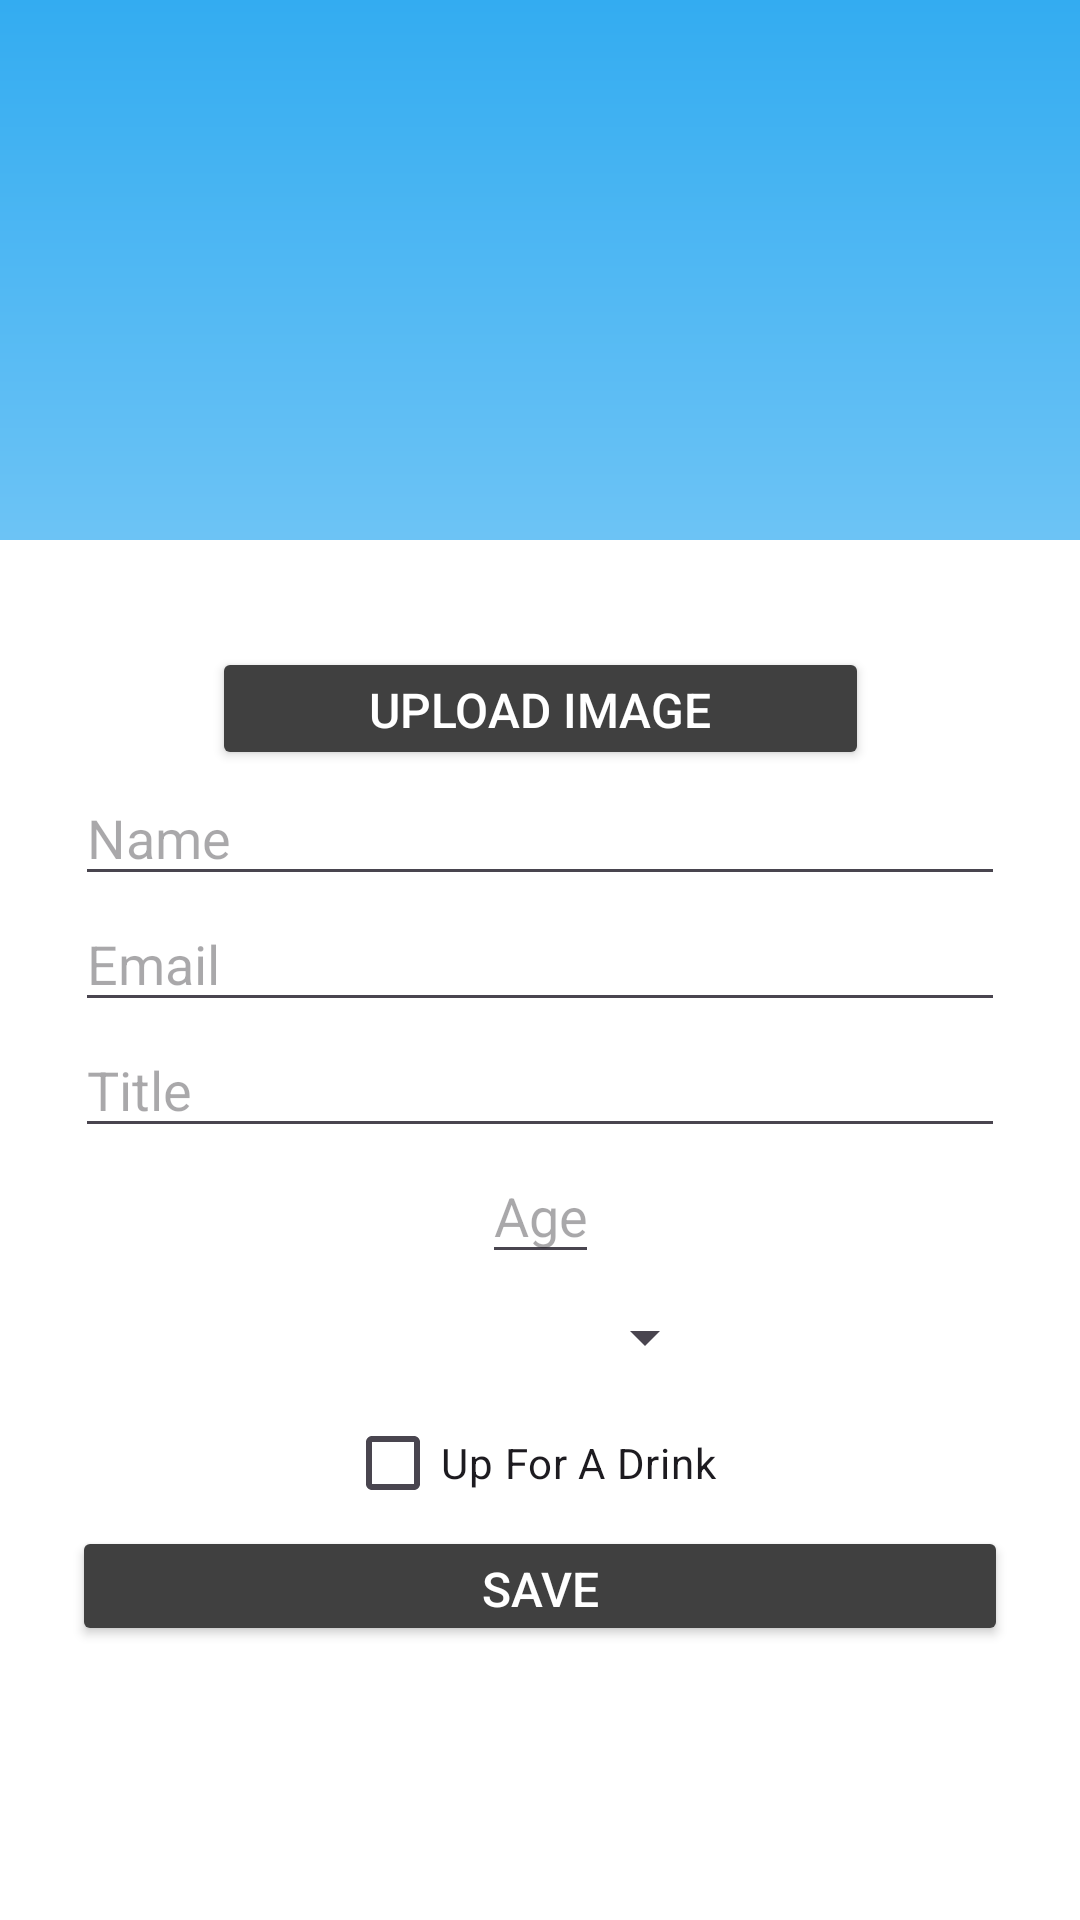

The Android layout XML behind this screen, and the referenced resources:
<!-- AndroidManifest.xml: application theme Theme.MeetByLocationApp -->
<!-- res/layout/fragment_profile.xml -->
<?xml version="1.0" encoding="utf-8"?>
<FrameLayout xmlns:android="http://schemas.android.com/apk/res/android"
    xmlns:app="http://schemas.android.com/apk/res-auto"
    xmlns:tools="http://schemas.android.com/tools"
    android:layout_width="match_parent"
    android:layout_height="match_parent"
    tools:context=".ProfileFragment"
    tools:layout_editor_absoluteX="-26dp"
    tools:layout_editor_absoluteY="-3dp">

    <!-- res/layout/activity_profile.xml -->
    <androidx.constraintlayout.widget.ConstraintLayout
        android:id="@+id/linearLayout"
        android:layout_width="match_parent"
        android:layout_height="match_parent"
        android:background="@drawable/edit_profile_background"
        android:orientation="vertical"
        android:padding="16dp"
        tools:layout_editor_absoluteX="-26dp"
        tools:layout_editor_absoluteY="-3dp">


        <ImageView
            android:id="@+id/profile_image"
            android:layout_width="124dp"
            android:layout_height="124dp"
            android:src="@drawable/default_profile_picture"
            app:layout_constraintBottom_toTopOf="@+id/button_upload_image"
            app:layout_constraintEnd_toEndOf="parent"
            app:layout_constraintHorizontal_bias="0.5"
            app:layout_constraintStart_toStartOf="parent"
            app:layout_constraintTop_toTopOf="parent"
            app:layout_constraintVertical_chainStyle="packed" />

        <CheckBox
            android:id="@+id/check_box_up_for_a_drink"
            android:layout_width="130dp"
            android:layout_height="42dp"
            android:text="Up For A Drink"
            app:layout_constraintBottom_toTopOf="@+id/button_save"
            app:layout_constraintEnd_toEndOf="parent"
            app:layout_constraintHorizontal_bias="0.5"
            app:layout_constraintStart_toStartOf="parent"
            app:layout_constraintTop_toBottomOf="@+id/spinner_country" />

        <Spinner
            android:id="@+id/spinner_country"
            android:layout_width="118dp"
            android:layout_height="42dp"
            android:hint="Country"
            app:layout_constraintBottom_toTopOf="@+id/check_box_up_for_a_drink"
            app:layout_constraintEnd_toEndOf="parent"
            app:layout_constraintHorizontal_bias="0.5"
            app:layout_constraintStart_toStartOf="parent"
            app:layout_constraintTop_toBottomOf="@+id/edit_text_age" />

        <EditText
            android:id="@+id/edit_text_age"
            android:layout_width="39dp"
            android:layout_height="42dp"
            android:hint="Age"
            android:inputType="number"
            app:layout_constraintBottom_toTopOf="@+id/spinner_country"
            app:layout_constraintEnd_toEndOf="parent"
            app:layout_constraintHorizontal_bias="0.5"
            app:layout_constraintStart_toStartOf="parent"
            app:layout_constraintTop_toBottomOf="@+id/edit_text_title"
            tools:ignore="MissingConstraints" />

        <Button
            android:id="@+id/button_upload_image"
            style="@style/submit_button"
            android:layout_width="219dp"
            android:layout_height="41dp"
            android:text="Upload Image"
            app:layout_constraintBottom_toTopOf="@+id/edit_text_name"
            app:layout_constraintEnd_toEndOf="parent"
            app:layout_constraintHorizontal_bias="0.5"
            app:layout_constraintStart_toStartOf="parent"
            app:layout_constraintTop_toBottomOf="@+id/profile_image" />

        <EditText
            android:id="@+id/edit_text_name"
            android:layout_width="310dp"
            android:layout_height="42dp"
            android:hint="Name"
            app:layout_constraintBottom_toTopOf="@+id/edit_text_email"
            app:layout_constraintEnd_toEndOf="parent"
            app:layout_constraintHorizontal_bias="0.5"
            app:layout_constraintStart_toStartOf="parent"
            app:layout_constraintTop_toBottomOf="@+id/button_upload_image" />

        <EditText
            android:id="@+id/edit_text_title"
            android:layout_width="310dp"
            android:layout_height="42dp"
            android:hint="Title"
            app:layout_constraintBottom_toTopOf="@+id/edit_text_age"
            app:layout_constraintEnd_toEndOf="parent"
            app:layout_constraintHorizontal_bias="0.5"
            app:layout_constraintStart_toStartOf="parent"
            app:layout_constraintTop_toBottomOf="@+id/edit_text_email" />

        <EditText
            android:id="@+id/edit_text_email"
            android:layout_width="310dp"
            android:layout_height="42dp"
            android:hint="Email"
            app:layout_constraintBottom_toTopOf="@+id/edit_text_title"
            app:layout_constraintEnd_toEndOf="parent"
            app:layout_constraintHorizontal_bias="0.5"
            app:layout_constraintStart_toStartOf="parent"
            app:layout_constraintTop_toBottomOf="@+id/edit_text_name" />

        <Button
            android:id="@+id/button_save"
            style="@style/submit_button"
            android:layout_width="312dp"
            android:layout_height="40dp"
            android:text="Save"
            app:layout_constraintBottom_toBottomOf="parent"
            app:layout_constraintEnd_toEndOf="parent"
            app:layout_constraintHorizontal_bias="0.5"
            app:layout_constraintStart_toStartOf="parent"
            app:layout_constraintTop_toBottomOf="@+id/check_box_up_for_a_drink" />

    </androidx.constraintlayout.widget.ConstraintLayout>


</FrameLayout>
<!-- resources referenced by this layout -->
<resources>
  <!-- drawable edit_profile_background (drawable) -->
  <?xml version="1.0" encoding="utf-8"?>
  <layer-list xmlns:android="http://schemas.android.com/apk/res/android">
      <item>
          <shape android:shape="rectangle">
              <solid android:color="#33ACF1" />
              <gradient android:angle="270" android:startColor="#33ACF1" android:endColor="@color/white"></gradient>
          </shape>
      </item>
      <item android:top="180dp">
          <shape android:shape="rectangle">
              <solid android:color="#FFFFFF" />
  
          </shape>
      </item>
  </layer-list>
  <style name="submit_button">
          <item name="android:backgroundTint">#404040</item>
          <item name="android:textColor">#FFFFFF</item>
          <item name="android:textSize">16sp</item>
      </style>
  <style name="Theme.MeetByLocationApp" parent="Base.Theme.MeetByLocationApp" />
  <color name="white">#FFFFFFFF</color>
  <style name="Base.Theme.MeetByLocationApp" parent="Theme.Material3.DayNight.NoActionBar">
          
          
      </style>
</resources>
